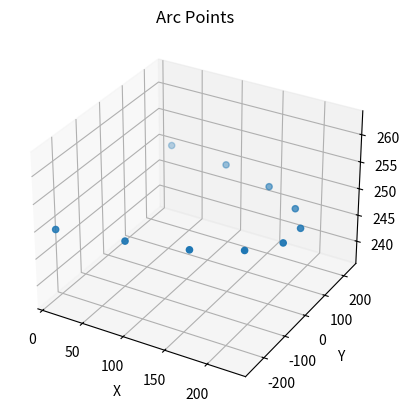

Source code (Python):
import numpy as np
import matplotlib.pyplot as plt

def create_arc(start, end, center, n):
    start_angle = np.arctan2(start[1] - center[1], start[0] - center[0])
    end_angle = np.arctan2(end[1] - center[1], end[0] - center[0])
    angles = np.linspace(start_angle, end_angle, n)
    radius = np.sqrt((start[0] - center[0])**2 + (start[1] - center[1])**2)
    x = center[0] + radius * np.cos(angles)
    y = center[1] + radius * np.sin(angles)
    z = np.linspace(start[2], end[2], n)
    points = np.column_stack((x, y, z))
    points[-1] = end
    print("points: ", points)
    return points

# Define the start, end, and center points
start = np.array([20, 230, 250])
end = np.array([10,-250,250])
center = np.array([0, 0, 70])
n=10
# Call the create_arc function to get the points
points = create_arc(start, end, center, n)

# Extract x, y, and z coordinates from the points
x = points[:, 0]
y = points[:, 1]
z = points[:, 2]

# Plot the points
fig = plt.figure()
ax = fig.add_subplot(111, projection='3d')
ax.scatter(x, y, z)

# Set labels and title
ax.set_xlabel('X')
ax.set_ylabel('Y')
ax.set_zlabel('Z')
ax.set_title('Arc Points')

# Show the plot
plt.show()